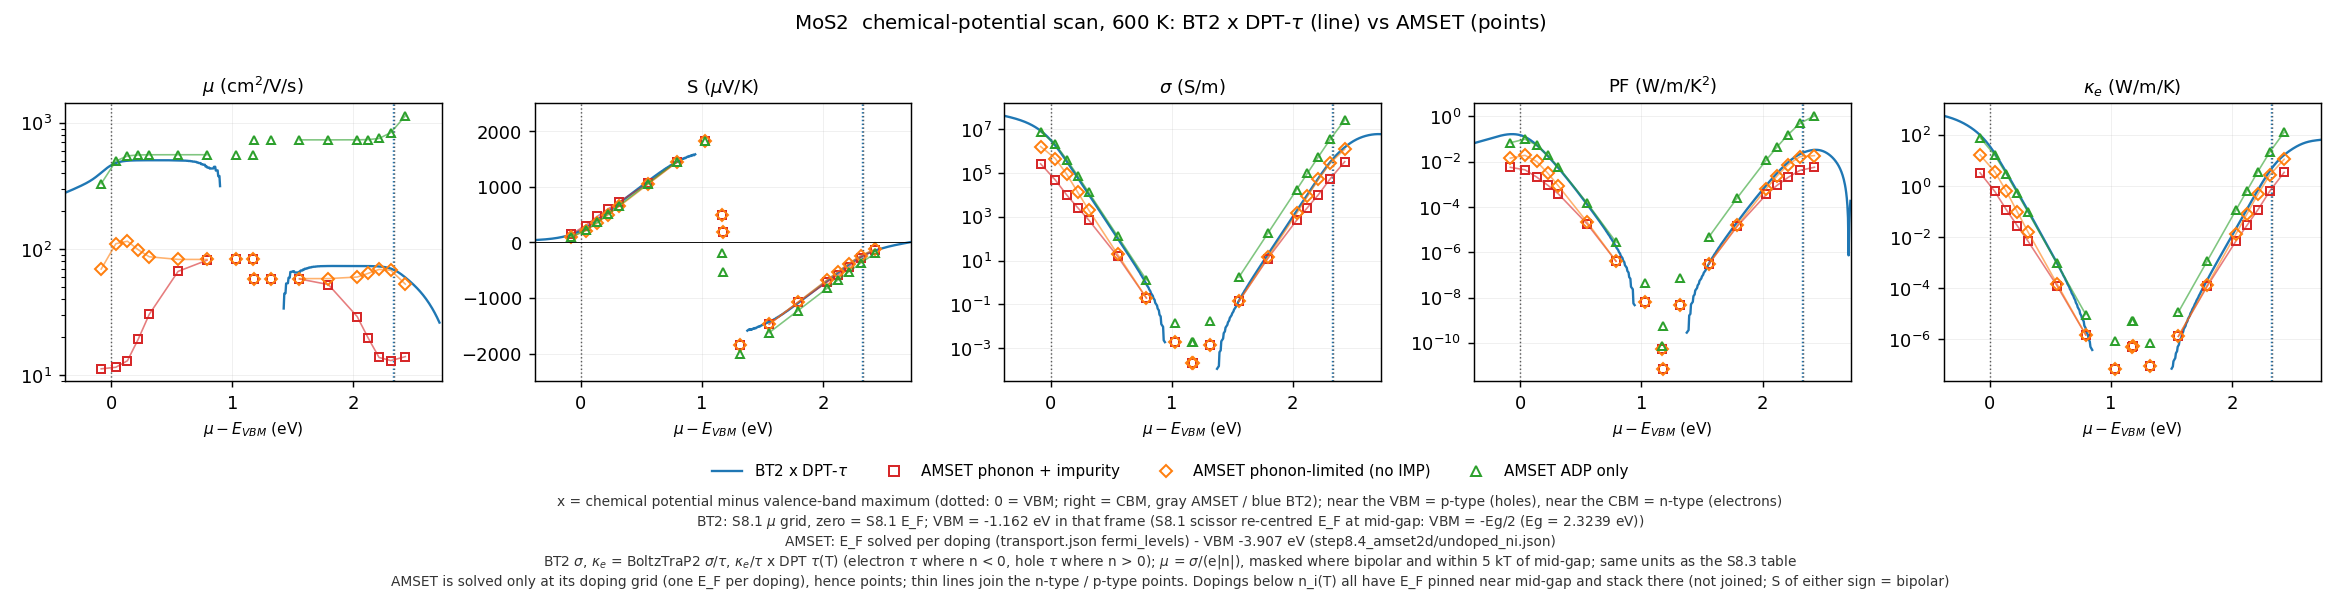

Source data for this figure (header and first rows):
# [0057] mu_minus_VBM_eV = μ − E_VBM。BT2…
source, dataset, type, mu_minus_VBM_eV, E_F_or_mu_raw_eV, n_cell_cm-3, mu_cm2/Vs, S_uV/K, sigma_S/m, PF_W/mK2, kappa_e_W/mK
BT2, BT2_DPTtau, p, -1.838, -3.0, 1.4509179400975559e+22, 132.1, 3.282, 159359043, 0.001717, 2329
BT2, BT2_DPTtau, p, -1.833, -2.995, 1.443871248035192e+22, 132.6, 3.261, 159260413, 0.001694, 2321
BT2, BT2_DPTtau, p, -1.828, -2.99, 1.4368980755186977e+22, 133.2, 3.271, 159163227, 0.001703, 2313
BT2, BT2_DPTtau, p, -1.823, -2.985, 1.4300002834546025e+22, 133.8, 3.312, 159063899, 0.001745, 2305
BT2, BT2_DPTtau, p, -1.818, -2.98, 1.4231792334626101e+22, 134.3, 3.382, 158959136, 0.001818, 2296
BT2, BT2_DPTtau, p, -1.813, -2.975, 1.416435839387204e+22, 134.9, 3.479, 158846055, 0.001923, 2288
BT2, BT2_DPTtau, p, -1.808, -2.97, 1.4097706169516677e+22, 135.4, 3.601, 158722273, 0.002058, 2281
BT2, BT2_DPTtau, p, -1.803, -2.965, 1.4031837323363854e+22, 135.9, 3.744, 158585953, 0.002222, 2273
BT2, BT2_DPTtau, p, -1.798, -2.96, 1.3966750479661713e+22, 136.4, 3.905, 158435827, 0.002416, 2265
BT2, BT2_DPTtau, p, -1.793, -2.955, 1.390244165295346e+22, 136.9, 4.081, 158271164, 0.002636, 2258
BT2, BT2_DPTtau, p, -1.788, -2.95, 1.3838904631967695e+22, 137.4, 4.27, 158091710, 0.002882, 2251
BT2, BT2_DPTtau, p, -1.783, -2.945, 1.3776131324530106e+22, 137.8, 4.469, 157897594, 0.003153, 2244
BT2, BT2_DPTtau, p, -1.778, -2.94, 1.371411207896235e+22, 138.3, 4.677, 157689199, 0.003449, 2237
BT2, BT2_DPTtau, p, -1.773, -2.935, 1.3652835945412899e+22, 138.7, 4.893, 157467040, 0.00377, 2230
BT2, BT2_DPTtau, p, -1.768, -2.93, 1.359229091519228e+22, 139.1, 5.117, 157231610, 0.004117, 2223
BT2, BT2_DPTtau, p, -1.763, -2.925, 1.3532464138113771e+22, 139.5, 5.349, 156983261, 0.004492, 2216
BT2, BT2_DPTtau, p, -1.758, -2.92, 1.3473342078332302e+22, 139.9, 5.59, 156722086, 0.004898, 2209
BT2, BT2_DPTtau, p, -1.753, -2.915, 1.3414910675880692e+22, 140.2, 5.842, 156447839, 0.005339, 2202
BT2, BT2_DPTtau, p, -1.748, -2.91, 1.335715546131573e+22, 140.6, 6.105, 156159887, 0.005819, 2195
BT2, BT2_DPTtau, p, -1.743, -2.905, 1.3300061667235251e+22, 140.9, 6.381, 155857204, 0.006345, 2188
BT2, BT2_DPTtau, p, -1.738, -2.9, 1.324361430260399e+22, 141.2, 6.67, 155538413, 0.006921, 2181
BT2, BT2_DPTtau, p, -1.733, -2.895, 1.3187798217976747e+22, 141.5, 6.975, 155201851, 0.00755, 2174
BT2, BT2_DPTtau, p, -1.728, -2.89, 1.3132598169396274e+22, 141.8, 7.293, 154845675, 0.008237, 2167
BT2, BT2_DPTtau, p, -1.723, -2.885, 1.30779988522518e+22, 142, 7.625, 154468001, 0.008982, 2160
BT2, BT2_DPTtau, p, -1.718, -2.88, 1.30239849397002e+22, 142.3, 7.969, 154067035, 0.009785, 2153
BT2, BT2_DPTtau, p, -1.713, -2.875, 1.2970541113995495e+22, 142.4, 8.323, 153641218, 0.01064, 2147
BT2, BT2_DPTtau, p, -1.708, -2.87, 1.291765210038686e+22, 142.6, 8.683, 153189358, 0.01155, 2141
BT2, BT2_DPTtau, p, -1.703, -2.865, 1.2865302690454735e+22, 142.7, 9.046, 152710735, 0.0125, 2135
BT2, BT2_DPTtau, p, -1.698, -2.86, 1.2813477772746245e+22, 142.8, 9.408, 152205176, 0.01347, 2130
BT2, BT2_DPTtau, p, -1.693, -2.855, 1.276216237334996e+22, 142.9, 9.764, 151673091, 0.01446, 2125
BT2, BT2_DPTtau, p, -1.688, -2.85, 1.2711341686746622e+22, 143, 10.11, 151115470, 0.01545, 2121
BT2, BT2_DPTtau, p, -1.683, -2.845, 1.2661001118726968e+22, 143, 10.45, 150533836, 0.01642, 2116
BT2, BT2_DPTtau, p, -1.678, -2.84, 1.2611126329441318e+22, 143, 10.76, 149930166, 0.01737, 2113
BT2, BT2_DPTtau, p, -1.673, -2.835, 1.2561703285537051e+22, 142.9, 11.06, 149306778, 0.01826, 2109
BT2, BT2_DPTtau, p, -1.668, -2.83, 1.2512718300202832e+22, 142.9, 11.33, 148666209, 0.0191, 2106
BT2, BT2_DPTtau, p, -1.663, -2.825, 1.2464158080865518e+22, 142.8, 11.59, 148011074, 0.01987, 2103
BT2, BT2_DPTtau, p, -1.658, -2.82, 1.241600978262291e+22, 142.7, 11.81, 147343936, 0.02056, 2100
BT2, BT2_DPTtau, p, -1.653, -2.815, 1.2368261042319145e+22, 142.6, 12.02, 146667194, 0.02118, 2097
BT2, BT2_DPTtau, p, -1.648, -2.81, 1.2320900019870264e+22, 142.5, 12.2, 145982991, 0.02171, 2095
BT2, BT2_DPTtau, p, -1.643, -2.805, 1.227391543087133e+22, 142.4, 12.35, 145293157, 0.02216, 2092
BT2, BT2_DPTtau, p, -1.638, -2.8, 1.222729657684948e+22, 142.2, 12.48, 144599188, 0.02252, 2089
BT2, BT2_DPTtau, p, -1.633, -2.795, 1.218103336321199e+22, 142.1, 12.59, 143902269, 0.02281, 2087
BT2, BT2_DPTtau, p, -1.628, -2.79, 1.2135116306284907e+22, 141.9, 12.68, 143203320, 0.02301, 2084
BT2, BT2_DPTtau, p, -1.623, -2.785, 1.2089536549452094e+22, 141.7, 12.74, 142503078, 0.02313, 2082
BT2, BT2_DPTtau, p, -1.618, -2.78, 1.2044285852446976e+22, 141.6, 12.78, 141802207, 0.02316, 2080
BT2, BT2_DPTtau, p, -1.613, -2.775, 1.1999356583434881e+22, 141.4, 12.8, 141101404, 0.02311, 2078
BT2, BT2_DPTtau, p, -1.608, -2.77, 1.1954741702046561e+22, 141.2, 12.79, 140401518, 0.02296, 2076
BT2, BT2_DPTtau, p, -1.603, -2.765, 1.1910434742075977e+22, 141.1, 12.75, 139703656, 0.02272, 2074
BT2, BT2_DPTtau, p, -1.598, -2.76, 1.1866429774932797e+22, 140.9, 12.68, 139009261, 0.02237, 2072
BT2, BT2_DPTtau, p, -1.593, -2.755, 1.182272137619732e+22, 140.7, 12.58, 138320172, 0.0219, 2071
BT2, BT2_DPTtau, p, -1.588, -2.75, 1.1779304593643702e+22, 140.5, 12.45, 137638641, 0.02133, 2069
BT2, BT2_DPTtau, p, -1.583, -2.745, 1.1736174899471789e+22, 140.3, 12.27, 136967324, 0.02063, 2068
BT2, BT2_DPTtau, p, -1.578, -2.74, 1.1693328145204998e+22, 140.2, 12.06, 136309225, 0.01981, 2067
BT2, BT2_DPTtau, p, -1.573, -2.735, 1.1650760523469489e+22, 140, 11.8, 135667619, 0.01889, 2066
BT2, BT2_DPTtau, p, -1.568, -2.73, 1.1608468510689328e+22, 139.9, 11.5, 135045943, 0.01786, 2064
BT2, BT2_DPTtau, p, -1.563, -2.725, 1.1566448829417002e+22, 139.8, 11.16, 134447676, 0.01675, 2063
BT2, BT2_DPTtau, p, -1.558, -2.72, 1.152469839581404e+22, 139.7, 10.78, 133876205, 0.01557, 2061
BT2, BT2_DPTtau, p, -1.553, -2.715, 1.1483214284134269e+22, 139.6, 10.37, 133334694, 0.01433, 2059
BT2, BT2_DPTtau, p, -1.548, -2.71, 1.1441993683197309e+22, 139.6, 9.922, 132825968, 0.01308, 2056
... 1,110 more rows
